Run: headless pygame with SDL's dummy video driver; simulated clock (each Clock.tick advances the game by its frame time, no real sleeping); random seed 0; keys injected as events and as key.get_pressed() state; mouse plan: one left click at the window centre at the start of phase 2, then a move to the lower-right quarter at the start of phase 3.
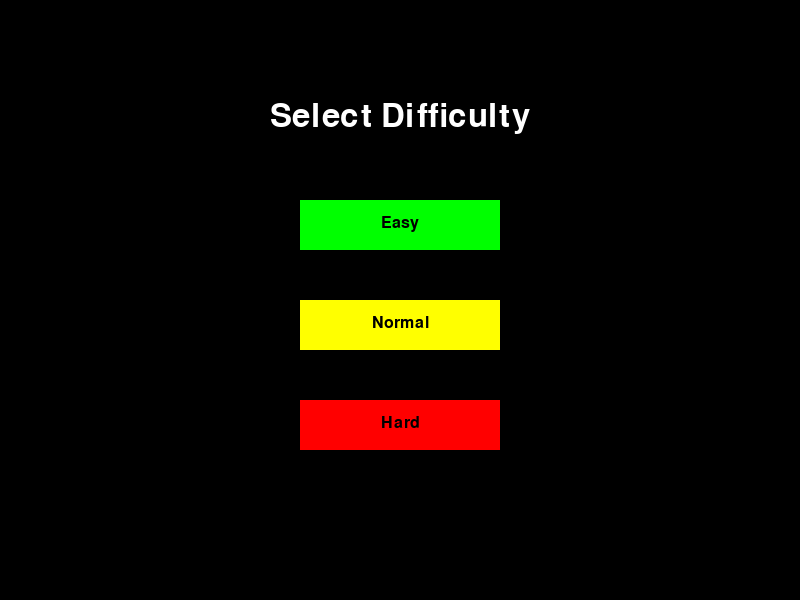
Frame 1 of 4 · flips 1–60 · no input
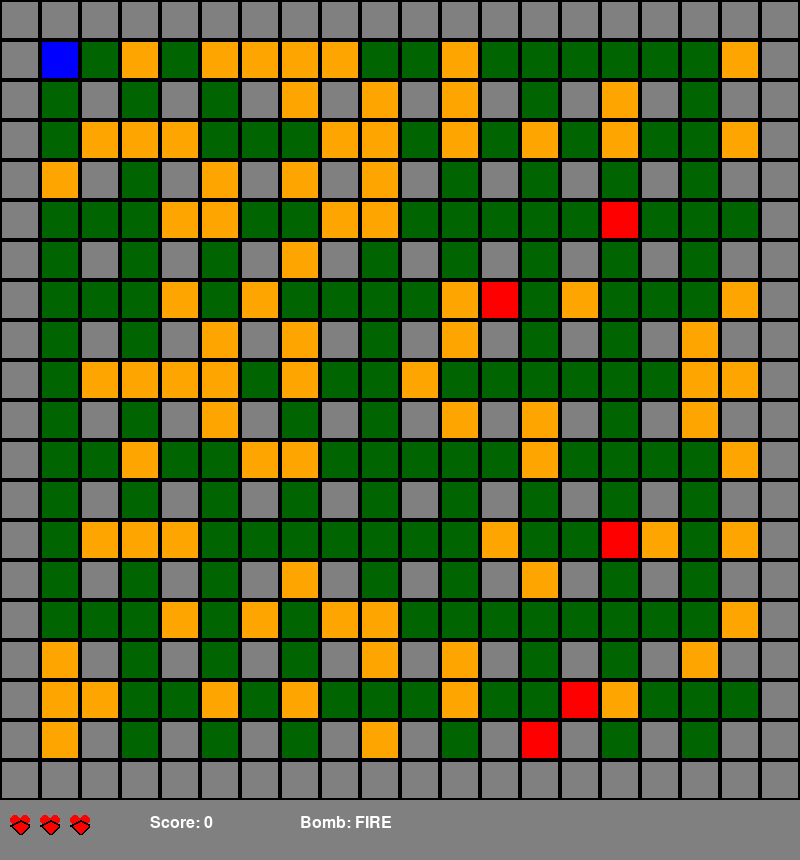
Frame 2 of 4 · flips 61–180 · clicked the window centre · tapped SPACE, RETURN · held RIGHT (→), D
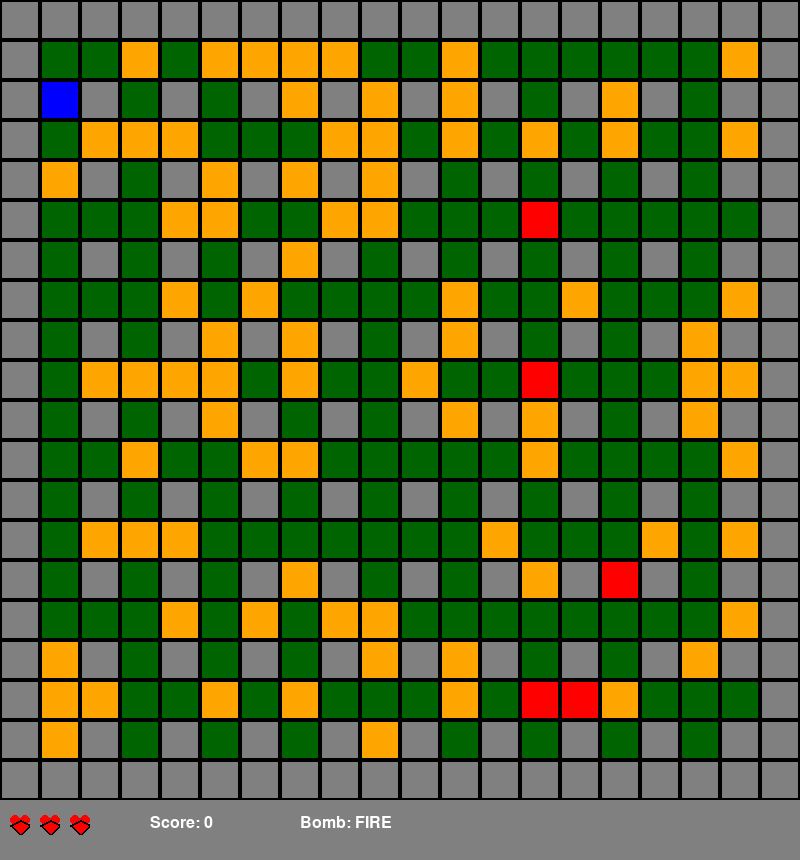
Frame 3 of 4 · flips 181–300 · moved the mouse to the lower-right quarter · held DOWN (↓), S
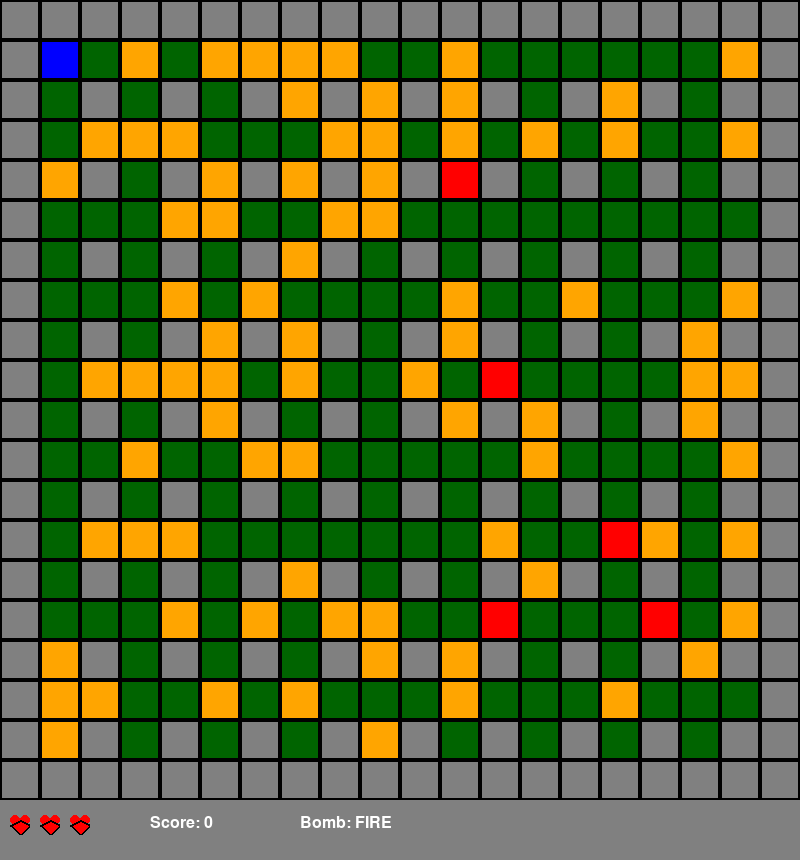
Frame 4 of 4 · flips 301–420 · held LEFT (←), A, UP (↑), W

The pygame program that drew these frames:

import pygame
import random
import sys
import os
from enum import Enum

# Initialize pygame
pygame.init()

# Game constants
TILE_SIZE = 40
FPS = 60

# Bomb types
class BombType(Enum):
    FIRE = 1
    ICE = 2
    MEGA = 3

# Difficulty settings
class Difficulty:
    EASY = {"size": 15, "enemies": 3, "walls_percent": 0.15, "skills_count": 3}
    NORMAL = {"size": 20, "enemies": 5, "walls_percent": 0.2, "skills_count": 5}
    HARD = {"size": 25, "enemies": 8, "walls_percent": 0.25, "skills_count": 8}

# Colors
WHITE = (255, 255, 255)
BLACK = (0, 0, 0)
RED = (255, 0, 0)
GREEN = (0, 255, 0)
BLUE = (0, 0, 255)
YELLOW = (255, 255, 0)
GRAY = (128, 128, 128)
ORANGE = (255, 165, 0)
CYAN = (0, 255, 255)
PURPLE = (128, 0, 128)

# Game class
class BombermanGame:
    def __init__(self):
        self.running = True
        self.clock = pygame.time.Clock()
        self.difficulty = None
        self.grid_size = 0
        self.screen = None
        self.font = pygame.font.SysFont('Arial', 24)
        self.big_font = pygame.font.SysFont('Arial', 48)
        
        # Game objects
        self.player = None
        self.enemies = []
        self.bombs = []
        self.explosions = []
        self.walls = []
        self.destructible_walls = []
        self.skills = []
        
        # Game state
        self.score = 0
        self.game_over = False
        self.grid = []
        
        # Load assets
        self.load_assets()
        
        # Start with difficulty selection
        self.show_difficulty_selection()
    
    def load_assets(self):
        # Create placeholder images for sprites
        self.player_img = self.create_placeholder_image(TILE_SIZE, BLUE)
        self.enemy_img = self.create_placeholder_image(TILE_SIZE, RED)
        self.wall_img = self.create_placeholder_image(TILE_SIZE, GRAY)
        self.destructible_wall_img = self.create_placeholder_image(TILE_SIZE, ORANGE)
        self.empty_img = self.create_placeholder_image(TILE_SIZE, GREEN, alpha=100)
        
        # Bomb images
        self.fire_bomb_img = self.create_placeholder_image(TILE_SIZE, RED, shape="circle")
        self.ice_bomb_img = self.create_placeholder_image(TILE_SIZE, CYAN, shape="circle")
        self.mega_bomb_img = self.create_placeholder_image(TILE_SIZE, PURPLE, shape="circle")
        
        # Explosion images
        self.explosion_img = self.create_placeholder_image(TILE_SIZE, YELLOW)
        
        # Heart image for lives
        self.heart_img = self.create_placeholder_image(TILE_SIZE//2, RED, shape="heart")
    
    def create_placeholder_image(self, size, color, alpha=255, shape="square"):
        img = pygame.Surface((size, size), pygame.SRCALPHA)
        
        if shape == "square":
            pygame.draw.rect(img, (*color, alpha), (0, 0, size, size))
            pygame.draw.rect(img, BLACK, (0, 0, size, size), 2)
        elif shape == "circle":
            pygame.draw.circle(img, (*color, alpha), (size//2, size//2), size//2)
            pygame.draw.circle(img, BLACK, (size//2, size//2), size//2, 2)
        elif shape == "heart":
            # Simple heart shape
            pygame.draw.circle(img, (*color, alpha), (size//4, size//4), size//4)
            pygame.draw.circle(img, (*color, alpha), (3*size//4, size//4), size//4)
            points = [(size//2, size), (0, size//2), (size//2, size//4), (size, size//2)]
            pygame.draw.polygon(img, (*color, alpha), points)
            pygame.draw.polygon(img, BLACK, points, 2)
        
        return img
    
    def show_difficulty_selection(self):
        # Create a temporary screen for difficulty selection
        temp_screen = pygame.display.set_mode((800, 600))
        pygame.display.set_caption("Bomberman - Select Difficulty")
        
        while True:
            temp_screen.fill(BLACK)
            
            # Draw title
            title = self.big_font.render("Select Difficulty", True, WHITE)
            temp_screen.blit(title, (400 - title.get_width()//2, 100))
            
            # Draw buttons
            easy_btn = pygame.Rect(300, 200, 200, 50)
            normal_btn = pygame.Rect(300, 300, 200, 50)
            hard_btn = pygame.Rect(300, 400, 200, 50)
            
            pygame.draw.rect(temp_screen, GREEN, easy_btn)
            pygame.draw.rect(temp_screen, YELLOW, normal_btn)
            pygame.draw.rect(temp_screen, RED, hard_btn)
            
            easy_text = self.font.render("Easy", True, BLACK)
            normal_text = self.font.render("Normal", True, BLACK)
            hard_text = self.font.render("Hard", True, BLACK)
            
            temp_screen.blit(easy_text, (400 - easy_text.get_width()//2, 215))
            temp_screen.blit(normal_text, (400 - normal_text.get_width()//2, 315))
            temp_screen.blit(hard_text, (400 - hard_text.get_width()//2, 415))
            
            pygame.display.flip()
            
            for event in pygame.event.get():
                if event.type == pygame.QUIT:
                    pygame.quit()
                    sys.exit()
                
                if event.type == pygame.MOUSEBUTTONDOWN:
                    mouse_pos = pygame.mouse.get_pos()
                    
                    if easy_btn.collidepoint(mouse_pos):
                        self.difficulty = Difficulty.EASY
                        self.start_game()
                        return
                    elif normal_btn.collidepoint(mouse_pos):
                        self.difficulty = Difficulty.NORMAL
                        self.start_game()
                        return
                    elif hard_btn.collidepoint(mouse_pos):
                        self.difficulty = Difficulty.HARD
                        self.start_game()
                        return
    
    def start_game(self):
        # Set up game based on difficulty
        self.grid_size = self.difficulty["size"]
        screen_size = self.grid_size * TILE_SIZE
        self.screen = pygame.display.set_mode((screen_size, screen_size + 60))  # Extra space for UI
        pygame.display.set_caption("Bomberman")
        
        # Initialize grid
        self.init_grid()
        
        # Create player
        self.player = Player(1, 1, self.player_img)
        
        # Create enemies
        self.create_enemies()
        
        # Start game loop
        self.game_loop()
    
    def init_grid(self):
        self.grid = [[0 for _ in range(self.grid_size)] for _ in range(self.grid_size)]
        self.walls = []
        self.destructible_walls = []
        self.skills = []
        
        # Place indestructible walls (border and pattern)
        for x in range(self.grid_size):
            for y in range(self.grid_size):
                # Border walls
                if x == 0 or y == 0 or x == self.grid_size - 1 or y == self.grid_size - 1:
                    self.grid[y][x] = 1
                    self.walls.append((x, y))
                # Pattern walls (every other tile)
                elif x % 2 == 0 and y % 2 == 0:
                    self.grid[y][x] = 1
                    self.walls.append((x, y))
        
        # Place destructible walls
        wall_count = int(self.grid_size * self.grid_size * self.difficulty["walls_percent"])
        placed = 0
        
        while placed < wall_count:
            x = random.randint(1, self.grid_size - 2)
            y = random.randint(1, self.grid_size - 2)
            
            # Skip if already a wall or too close to player start
            if self.grid[y][x] != 0 or (x <= 2 and y <= 2):
                continue
            
            self.grid[y][x] = 2  # 2 = destructible wall
            self.destructible_walls.append((x, y))
            placed += 1
        
        # Place skill bombs
        for _ in range(self.difficulty["skills_count"]):
            while True:
                x = random.randint(1, self.grid_size - 2)
                y = random.randint(1, self.grid_size - 2)
                
                if self.grid[y][x] == 2:  # Only place under destructible walls
                    bomb_type = random.choice(list(BombType))
                    self.skills.append({"pos": (x, y), "type": bomb_type})
                    break
    
    def create_enemies(self):
        self.enemies = []
        
        for _ in range(self.difficulty["enemies"]):
            while True:
                x = random.randint(3, self.grid_size - 2)
                y = random.randint(3, self.grid_size - 2)
                
                if self.grid[y][x] == 0:  # Empty space
                    self.enemies.append(Enemy(x, y, self.enemy_img))
                    break
    
    def game_loop(self):
        while self.running:
            self.clock.tick(FPS)
            
            # Handle events
            for event in pygame.event.get():
                if event.type == pygame.QUIT:
                    self.running = False
                
                if not self.game_over:
                    if event.type == pygame.KEYDOWN:
                        if event.key == pygame.K_UP:
                            self.player.move(0, -1, self)
                        elif event.key == pygame.K_DOWN:
                            self.player.move(0, 1, self)
                        elif event.key == pygame.K_LEFT:
                            self.player.move(-1, 0, self)
                        elif event.key == pygame.K_RIGHT:
                            self.player.move(1, 0, self)
                        elif event.key == pygame.K_SPACE:
                            self.player.place_bomb(self)
                        elif event.key == pygame.K_TAB:
                            self.player.switch_bomb_type()
                else:
                    if event.type == pygame.KEYDOWN and event.key == pygame.K_r:
                        self.show_difficulty_selection()
            
            # Update game state
            self.update()
            
            # Render
            self.render()
            
            pygame.display.flip()
        
        pygame.quit()
        sys.exit()
    
    def update(self):
        if self.game_over:
            return
        
        # Update bombs
        for bomb in self.bombs[:]:
            bomb.update()
            if bomb.exploded:
                self.explode_bomb(bomb)
                self.bombs.remove(bomb)
        
        # Update explosions
        for explosion in self.explosions[:]:
            explosion.update()
            if explosion.finished:
                self.explosions.remove(explosion)
        
        # Update enemies
        for enemy in self.enemies[:]:
            if random.random() < 0.1:  # 10% chance to move each frame
                enemy.move_random(self)
            
            # Check collision with player
            if enemy.x == self.player.x and enemy.y == self.player.y:
                self.player.hit()
                if self.player.lives <= 0:
                    self.game_over = True
        
        # Check for skill pickups
        for skill in self.skills[:]:
            if skill["pos"] == (self.player.x, self.player.y):
                self.player.bomb_types.append(skill["type"])
                self.player.current_bomb_type = skill["type"]
                self.skills.remove(skill)
                self.score += 50
    
    def explode_bomb(self, bomb):
        # Create explosion at bomb position
        self.explosions.append(Explosion(bomb.x, bomb.y, self.explosion_img))
        
        # Get explosion range based on bomb type
        explosion_range = 4 if bomb.bomb_type == BombType.MEGA else 2
        
        # Create explosions in four directions
        directions = [(1, 0), (-1, 0), (0, 1), (0, -1)]
        
        for dx, dy in directions:
            for i in range(1, explosion_range + 1):
                x, y = bomb.x + (dx * i), bomb.y + (dy * i)
                
                # Stop at grid boundaries
                if x < 0 or x >= self.grid_size or y < 0 or y >= self.grid_size:
                    break
                
                # Stop at indestructible walls
                if self.grid[y][x] == 1:
                    break
                
                # Destroy destructible walls
                if self.grid[y][x] == 2:
                    self.grid[y][x] = 0
                    if (x, y) in self.destructible_walls:
                        self.destructible_walls.remove((x, y))
                        self.score += 10
                        
                        # Check if there's a skill bomb here
                        for skill in self.skills[:]:
                            if skill["pos"] == (x, y):
                                # Skill is now visible
                                pass
                    
                    # Create explosion here and stop in this direction
                    self.explosions.append(Explosion(x, y, self.explosion_img))
                    break
                
                # Create explosion in empty space
                self.explosions.append(Explosion(x, y, self.explosion_img))
                
                # Check if explosion hits player
                if x == self.player.x and y == self.player.y:
                    self.player.hit()
                    if self.player.lives <= 0:
                        self.game_over = True
                
                # Check if explosion hits enemies
                for enemy in self.enemies[:]:
                    if x == enemy.x and y == enemy.y:
                        if bomb.bomb_type == BombType.ICE:
                            enemy.freeze()
                        else:
                            self.enemies.remove(enemy)
                            self.score += 100
        
        # Check if all enemies are defeated
        if len(self.enemies) == 0:
            self.score += 500  # Bonus for clearing the level
            self.init_grid()
            self.create_enemies()
    
    def render(self):
        self.screen.fill(BLACK)
        
        # Draw grid
        for y in range(self.grid_size):
            for x in range(self.grid_size):
                rect = pygame.Rect(x * TILE_SIZE, y * TILE_SIZE, TILE_SIZE, TILE_SIZE)
                
                # Draw tile based on grid value
                if self.grid[y][x] == 0:  # Empty
                    self.screen.blit(self.empty_img, rect)
                elif self.grid[y][x] == 1:  # Wall
                    self.screen.blit(self.wall_img, rect)
                elif self.grid[y][x] == 2:  # Destructible wall
                    self.screen.blit(self.destructible_wall_img, rect)
        
        # Draw skill bombs
        for skill in self.skills:
            x, y = skill["pos"]
            if self.grid[y][x] == 0:  # Only draw if not hidden under a wall
                rect = pygame.Rect(x * TILE_SIZE, y * TILE_SIZE, TILE_SIZE, TILE_SIZE)
                if skill["type"] == BombType.FIRE:
                    self.screen.blit(self.fire_bomb_img, rect)
                elif skill["type"] == BombType.ICE:
                    self.screen.blit(self.ice_bomb_img, rect)
                elif skill["type"] == BombType.MEGA:
                    self.screen.blit(self.mega_bomb_img, rect)
        
        # Draw bombs
        for bomb in self.bombs:
            bomb.draw(self.screen)
        
        # Draw explosions
        for explosion in self.explosions:
            explosion.draw(self.screen)
        
        # Draw enemies
        for enemy in self.enemies:
            enemy.draw(self.screen)
        
        # Draw player
        self.player.draw(self.screen)
        
        # Draw UI
        ui_rect = pygame.Rect(0, self.grid_size * TILE_SIZE, self.grid_size * TILE_SIZE, 60)
        pygame.draw.rect(self.screen, GRAY, ui_rect)
        
        # Draw lives
        for i in range(self.player.lives):
            self.screen.blit(self.heart_img, (10 + i * 30, self.grid_size * TILE_SIZE + 15))
        
        # Draw score
        score_text = self.font.render(f"Score: {self.score}", True, WHITE)
        self.screen.blit(score_text, (150, self.grid_size * TILE_SIZE + 15))
        
        # Draw current bomb type
        bomb_type_text = self.font.render(f"Bomb: {self.player.current_bomb_type.name}", True, WHITE)
        self.screen.blit(bomb_type_text, (300, self.grid_size * TILE_SIZE + 15))
        
        # Draw game over message if needed
        if self.game_over:
            overlay = pygame.Surface((self.grid_size * TILE_SIZE, self.grid_size * TILE_SIZE))
            overlay.set_alpha(180)
            overlay.fill(BLACK)
            self.screen.blit(overlay, (0, 0))
            
            game_over_text = self.big_font.render("GAME OVER", True, RED)
            restart_text = self.font.render("Press R to restart", True, WHITE)
            
            self.screen.blit(game_over_text, 
                            (self.grid_size * TILE_SIZE // 2 - game_over_text.get_width() // 2, 
                             self.grid_size * TILE_SIZE // 2 - 50))
            self.screen.blit(restart_text, 
                            (self.grid_size * TILE_SIZE // 2 - restart_text.get_width() // 2, 
                             self.grid_size * TILE_SIZE // 2 + 20))

# Player class
class Player:
    def __init__(self, x, y, image):
        self.x = x
        self.y = y
        self.image = image
        self.lives = 3
        self.bomb_types = [BombType.FIRE]  # Start with fire bomb
        self.current_bomb_type = BombType.FIRE
    
    def move(self, dx, dy, game):
        new_x, new_y = self.x + dx, self.y + dy
        
        # Check if the new position is valid
        if (0 <= new_x < game.grid_size and 
            0 <= new_y < game.grid_size and 
            game.grid[new_y][new_x] == 0 and
            not any(bomb.x == new_x and bomb.y == new_y for bomb in game.bombs)):
            self.x, self.y = new_x, new_y
    
    def place_bomb(self, game):
        # Check if there's already a bomb at this position
        if any(bomb.x == self.x and bomb.y == self.y for bomb in game.bombs):
            return
        
        # Create bomb based on current type
        if self.current_bomb_type == BombType.FIRE:
            bomb = Bomb(self.x, self.y, game.fire_bomb_img, BombType.FIRE)
        elif self.current_bomb_type == BombType.ICE:
            bomb = Bomb(self.x, self.y, game.ice_bomb_img, BombType.ICE)
        elif self.current_bomb_type == BombType.MEGA:
            bomb = Bomb(self.x, self.y, game.mega_bomb_img, BombType.MEGA)
        
        game.bombs.append(bomb)
    
    def switch_bomb_type(self):
        if len(self.bomb_types) > 1:
            current_index = self.bomb_types.index(self.current_bomb_type)
            next_index = (current_index + 1) % len(self.bomb_types)
            self.current_bomb_type = self.bomb_types[next_index]
    
    def hit(self):
        self.lives -= 1
    
    def draw(self, screen):
        screen.blit(self.image, (self.x * TILE_SIZE, self.y * TILE_SIZE))

# Enemy class
class Enemy:
    def __init__(self, x, y, image):
        self.x = x
        self.y = y
        self.image = image
        self.frozen = 0  # Frames the enemy is frozen
    
    def move_random(self, game):
        if self.frozen > 0:
            self.frozen -= 1
            return
            
        directions = [(1, 0), (-1, 0), (0, 1), (0, -1)]
        random.shuffle(directions)
        
        for dx, dy in directions:
            new_x, new_y = self.x + dx, self.y + dy
            
            # Check if the new position is valid
            if (0 <= new_x < game.grid_size and 
                0 <= new_y < game.grid_size and 
                game.grid[new_y][new_x] == 0 and
                not any(bomb.x == new_x and bomb.y == new_y for bomb in game.bombs)):
                self.x, self.y = new_x, new_y
                break
    
    def freeze(self):
        self.frozen = 180  # Freeze for 3 seconds (60 FPS * 3)
    
    def draw(self, screen):
        if self.frozen > 0 and self.frozen % 10 < 5:  # Blink when frozen
            # Draw with blue tint
            frozen_img = self.image.copy()
            frozen_img.fill((100, 100, 255, 128), special_flags=pygame.BLEND_RGBA_MULT)
            screen.blit(frozen_img, (self.x * TILE_SIZE, self.y * TILE_SIZE))
        else:
            screen.blit(self.image, (self.x * TILE_SIZE, self.y * TILE_SIZE))

# Bomb class
class Bomb:
    def __init__(self, x, y, image, bomb_type):
        self.x = x
        self.y = y
        self.image = image
        self.bomb_type = bomb_type
        self.timer = 120  # 2 seconds at 60 FPS
        self.exploded = False
    
    def update(self):
        self.timer -= 1
        if self.timer <= 0:
            self.exploded = True
    
    def draw(self, screen):
        # Make bomb pulse as timer gets low
        scale = 1.0
        if self.timer < 60:
            scale = 0.8 + 0.4 * (1 - (self.timer / 60))
        
        scaled_size = int(TILE_SIZE * scale)
        offset = (TILE_SIZE - scaled_size) // 2
        
        scaled_img = pygame.transform.scale(self.image, (scaled_size, scaled_size))
        screen.blit(scaled_img, (self.x * TILE_SIZE + offset, self.y * TILE_SIZE + offset))

# Explosion class
class Explosion:
    def __init__(self, x, y, image):
        self.x = x
        self.y = y
        self.image = image
        self.timer = 30  # 0.5 seconds at 60 FPS
        self.finished = False
    
    def update(self):
        self.timer -= 1
        if self.timer <= 0:
            self.finished = True
    
    def draw(self, screen):
        # Make explosion fade out
        alpha = int(255 * (self.timer / 30))
        img_copy = self.image.copy()
        img_copy.set_alpha(alpha)
        screen.blit(img_copy, (self.x * TILE_SIZE, self.y * TILE_SIZE))

# Run the game
if __name__ == "__main__":
    game = BombermanGame()
